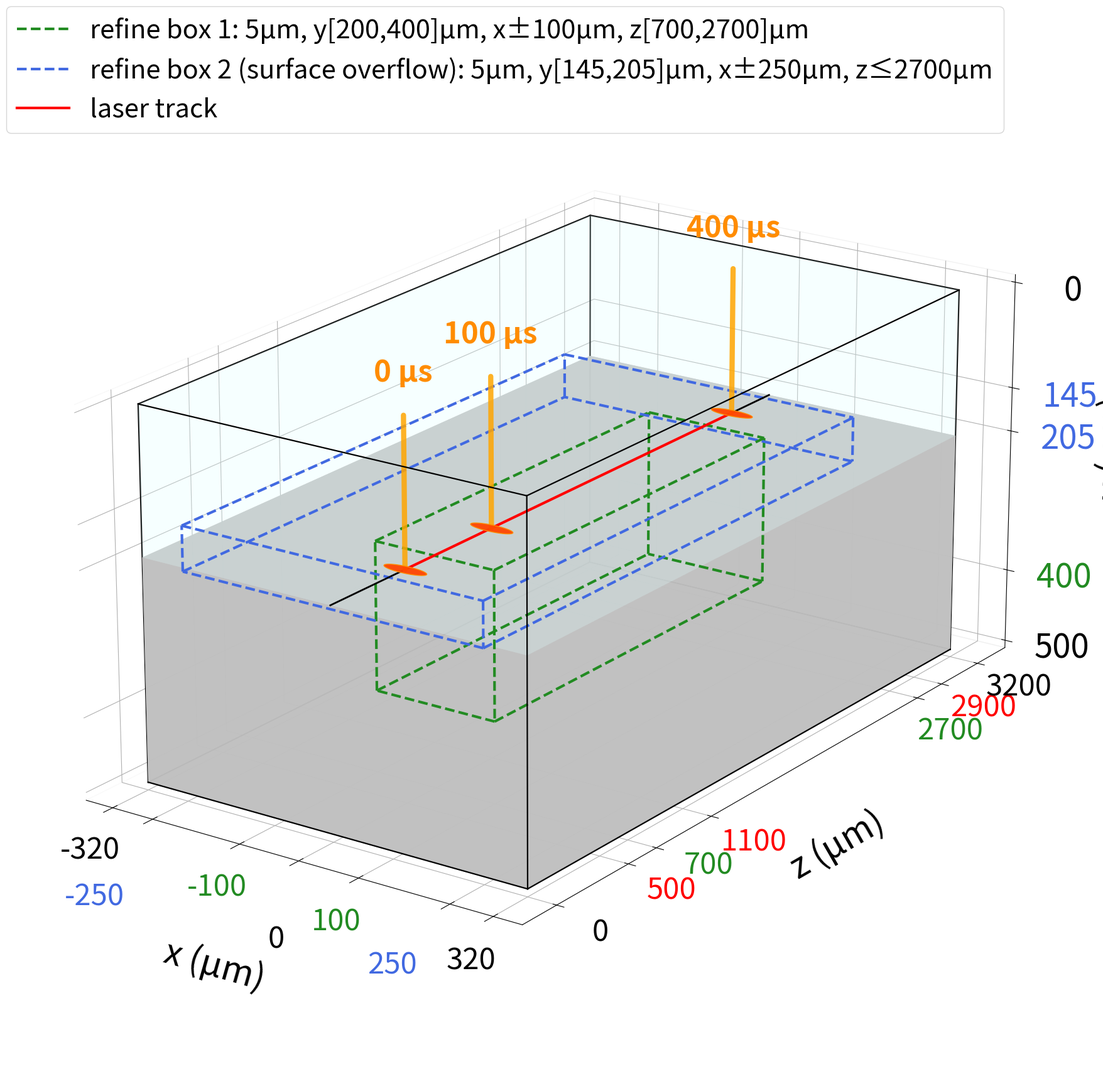

The matplotlib source for this figure: (Note: this script raises an exception after producing the figure.)
#!/usr/bin/env python3
"""Schematic of the shared VDEP domain, metal slab, laser track, and static
refinement boxes (2026-07-23 clipped geometry).

Values match report/jul23-tasks.md / tutorials/laserbeamFoam/vdep/testrun57_vdep_mesh_test.
"""
import numpy as np
import matplotlib.pyplot as plt
from matplotlib.transforms import ScaledTranslation
from mpl_toolkits.mplot3d.art3d import Poly3DCollection

plt.rcParams.update({
    "font.size": 36,
    "axes.labelsize": 40,
    "legend.fontsize": 30,
    "xtick.labelsize": 30,
    "ytick.labelsize": 30,
})

# --- shared geometry (um), 2026-07-23 clipped domain ---
X0, X1 = -320, 320
Y0, Y1 = 0, 500            # was 0, 700
Z0, Z1 = 0, 3200
Y_SURF = 200                # was 300
TRACK_X = 0
TRACK_Z0, TRACK_Z1 = 500, 2900
LASER_R = 35

# static refinement boxes (see report/jul23-tasks.md / testrun57_vdep_mesh_test)
BOX1 = dict(x0=-100, x1=100, y0=200, y1=400, z0=700, z1=2700,
            color="forestgreen", label="refine box 1: 5µm, y[200,400]µm, x±100µm, z[700,2700]µm")
BOX2 = dict(x0=-250, x1=250, y0=145, y1=205, z0=Z0, z1=2700,
            color="royalblue", label="refine box 2 (surface overflow): 5µm, y[145,205]µm, x±250µm, z≤2700µm")

# laser positions to depict: (time label, z position)
Z_100US = TRACK_Z0 + 600  # 100 us * 6 um/us = 600 um
beam_events = [
    ("0 μs", TRACK_Z0),
    ("100 μs", Z_100US),
    ("400 μs", TRACK_Z1),
]

fig = plt.figure(figsize=(30, 22))
ax3d = fig.add_subplot(111, projection="3d")
# mplot3d's automatic depth-sort picks one centroid depth per artist and can draw a
# large translucent face after (on top of) a thin line that actually passes in front
# of it for most of its length -- the classic "line behind glass" artifact. Disabling
# it and setting explicit zorder per artist gives predictable, correct draw order for
# this kind of mostly-disjoint schematic (box shell behind, beams/labels in front).
ax3d.computed_zorder = False


def remap(x, y, z):
    # mplot3d always draws its 3rd argument as the vertical screen axis; physical y
    # (height/depth) should read as "up", so remap (x, y, z) -> (x, z, y) for plotting.
    return x, z, y


def box_faces(x0, x1, y0, y1, z0, z1):
    v = [(x0, y0, z0), (x1, y0, z0), (x1, y1, z0), (x0, y1, z0),
         (x0, y0, z1), (x1, y0, z1), (x1, y1, z1), (x0, y1, z1)]
    return [
        [v[0], v[1], v[2], v[3]],  # z0
        [v[4], v[5], v[6], v[7]],  # z1
        [v[0], v[1], v[5], v[4]],  # y0
        [v[3], v[2], v[6], v[7]],  # y1
        [v[0], v[3], v[7], v[4]],  # x0
        [v[1], v[2], v[6], v[5]],  # x1
    ]


def box_vertices(x0, x1, y0, y1, z0, z1):
    return [(x0, y0, z0), (x1, y0, z0), (x1, y1, z0), (x0, y1, z0),
            (x0, y0, z1), (x1, y0, z1), (x1, y1, z1), (x0, y1, z1)]


ALL_EDGES = [(0, 1), (1, 2), (2, 3), (3, 0), (4, 5), (5, 6), (6, 7), (7, 4),
             (0, 4), (1, 5), (2, 6), (3, 7)]


def draw_box_wireframe(x0, x1, y0, y1, z0, z1, color, zorder_visible, zorder_hidden,
                        linewidth=1.2, linestyle="-", label=None):
    """Draw a box's 12 edges, sending the far-side ones (on its own x=x0 or z=z1
    face) to a lower zorder so a solid object in front of them still occludes
    correctly -- same rule established for the outer domain box, for this fixed
    view (elev=20, azim=-55)."""
    raw_verts = box_vertices(x0, x1, y0, y1, z0, z1)
    verts = [remap(*pt) for pt in raw_verts]

    def is_hidden(i, j):
        (px0, _, pz0) = raw_verts[i]
        (px1, _, pz1) = raw_verts[j]
        return (px0 == x0 and px1 == x0) or (pz0 == z1 and pz1 == z1)

    first = True
    for i, j in ALL_EDGES:
        (ax0, ay0, az0), (ax1_, ay1_, az1_) = verts[i], verts[j]
        hidden = is_hidden(i, j)
        z = zorder_hidden if hidden else zorder_visible
        lbl = label if (first and not hidden) else None
        ax3d.plot([ax0, ax1_], [ay0, ay1_], [az0, az1_], color=color, linewidth=linewidth,
                   linestyle=linestyle, zorder=z, label=lbl)
        if lbl is not None:
            first = False


# domain wireframe -- visible edges on top (25), far-side edges behind the solid
# fills (1)
draw_box_wireframe(X0, X1, Y0, Y1, Z0, Z1, color="k", zorder_visible=25, zorder_hidden=1,
                    linewidth=1.6)

# metal slab (solid), y = Y_SURF -> Y1 (physical height). No edgecolors here: a
# Poly3DCollection draws all 6 of its own faces' edges without occlusion, which
# reproduced the same far-corner-lines-through-the-solid artifact as the domain
# box did. The domain wireframe above (which *is* occlusion-aware) already
# supplies the outer box lines; the metal/gas color change marks the surface.
metal = [[remap(*pt) for pt in face] for face in box_faces(X0, X1, Y_SURF, Y1, Z0, Z1)]
ax3d.add_collection3d(Poly3DCollection(metal, facecolors="silver", edgecolors="none",
                                        alpha=0.85, zorder=2))

# gas headspace, y = Y0 -> Y_SURF (physical height), drawn translucent for contrast
gas = [[remap(*pt) for pt in face] for face in box_faces(X0, X1, Y0, Y_SURF, Z0, Z1)]
ax3d.add_collection3d(Poly3DCollection(gas, facecolors="lightcyan", edgecolors="none",
                                        alpha=0.15, zorder=3))

# static refinement boxes -- drawn on top of the metal/gas fills (zorder > 3) but
# below the laser track/beams/labels, dashed so they read distinctly from the
# solid-black domain outline
draw_box_wireframe(**{k: v for k, v in BOX1.items() if k not in ("color", "label")},
                    color=BOX1["color"], zorder_visible=12, zorder_hidden=4,
                    linewidth=3.0, linestyle="--", label=BOX1["label"])
draw_box_wireframe(**{k: v for k, v in BOX2.items() if k not in ("color", "label")},
                    color=BOX2["color"], zorder_visible=13, zorder_hidden=4,
                    linewidth=3.0, linestyle="--", label=BOX2["label"])

# full laser track line along the surface (active portion, red)
tx, ty, tz = remap(TRACK_X, Y_SURF, TRACK_Z0)
tx2, ty2, tz2 = remap(TRACK_X, Y_SURF, TRACK_Z1)
ax3d.plot([tx, tx2], [ty, ty2], [tz, tz2], color="red", linewidth=3, zorder=15,
          label="laser track")

# track line extended beyond the active laser region to the domain edges
# (black, no legend entry) -- just shows where the surface/centerline continues
z0e, z0e2 = remap(TRACK_X, Y_SURF, Z0), remap(TRACK_X, Y_SURF, TRACK_Z0)
z1e, z1e2 = remap(TRACK_X, Y_SURF, TRACK_Z1), remap(TRACK_X, Y_SURF, Z1)
ax3d.plot([z0e[0], z0e2[0]], [z0e[1], z0e2[1]], [z0e[2], z0e2[2]],
          color="black", linewidth=2, zorder=14)
ax3d.plot([z1e[0], z1e2[0]], [z1e[1], z1e2[1]], [z1e[2], z1e2[2]],
          color="black", linewidth=2, zorder=14)

# laser beams (top of domain -> metal surface) at each timestamped location.
# A full plot_surface tube z-fights badly against the box's Poly3DCollections in
# mplot3d, so instead: a thick translucent centerline (renders like the other
# Line3D objects, e.g. the red track) plus a flat filled disk where it lands on
# the metal surface (coplanar with the metal face, so it sorts cleanly too).
theta = np.linspace(0, 2 * np.pi, 40)

for label, zc in beam_events:
    bx, by, bz = remap(TRACK_X, Y0, zc)
    sx, sy, sz = remap(TRACK_X, Y_SURF, zc)
    ax3d.plot([bx, sx], [by, sy], [bz, sz], color="orange", linewidth=6, alpha=0.85,
              solid_capstyle="round", zorder=16)

    disk = [remap(TRACK_X + LASER_R * np.cos(t), Y_SURF, zc + LASER_R * np.sin(t))
            for t in theta]
    ax3d.add_collection3d(Poly3DCollection([disk], facecolors="orangered",
                                            edgecolors="darkorange", linewidths=1.0,
                                            alpha=0.95, zorder=17))

    # time label, close above the top of the beam line
    lx, ly, lz = remap(TRACK_X, Y0 - 35, zc)
    ax3d.text(lx, ly, lz, label, color="darkorange", fontsize=34, fontweight="bold",
              ha="center", va="bottom", zorder=20)
    # (z-location is no longer labeled here -- the z-axis ticks now show 0.5/1.1/2.9
    # directly, which made this redundant)

ax3d.set_xlabel("x (µm)", labelpad=75)
ax3d.set_ylabel("z (µm)", labelpad=65)
ax3d.set_zlabel("y (µm)", labelpad=55)

# Ticks curated to only meaningful values (domain extent + feature locations),
# not an even grid -- e.g. x shows the domain half-width and both refinement
# boxes' half-widths; z shows the domain extent plus the three beam-event
# locations (which is also why the separate z-location text labels were
# dropped above).
X_TICKS = [X0, BOX2["x0"], BOX1["x0"], 0, BOX1["x1"], BOX2["x1"], X1]
Z_TICKS = sorted({Z0, BOX1["z0"], TRACK_Z0, Z_100US, BOX1["z1"], TRACK_Z1, Z1})
Y_TICKS = sorted({Y0, BOX2["y0"], BOX2["y1"], BOX1["y1"], Y1})  # BOX1["y0"] (200) omitted, redundant next to BOX2["y1"] (205)
def fmt(v):
    return f"{v:g}"


def stagger(values, extra_depth=None):
    # Alternate a leading blank line on every other label so dense tick runs
    # don't visually overlap, staggering them up/down instead of needing more
    # horizontal space. extra_depth: {index: n} adds n extra blank lines to
    # push specific labels further out -- used where the z=3200 and y=500
    # domain-edge labels meet at a shared corner and collide even after the
    # normal 1-line stagger.
    extra_depth = extra_depth or {}
    out = []
    for i, v in enumerate(values):
        depth = (1 if i % 2 else 0) + extra_depth.get(i, 0)
        out.append(("\n" * depth) + fmt(v))
    return out


ax3d.set_xticks(X_TICKS)
ax3d.set_xticklabels(stagger(X_TICKS))
ax3d.set_yticks(Z_TICKS)
ax3d.set_yticklabels([fmt(v) for v in Z_TICKS])
ax3d.set_zticks(Y_TICKS)
ax3d.set_zticklabels([fmt(v) for v in Y_TICKS])

# true mm ratios make this an unreadable sliver (scan extent is ~5x the other two) -- compress it
ax3d.set_box_aspect((X1 - X0, (Z1 - Z0) / 3.0, Y1 - Y0))
ax3d.invert_zaxis()  # y=0 (atmosphere) at top, y=Y1 (substrate) at bottom, visually
ax3d.xaxis.pane.set_facecolor("white")
ax3d.yaxis.pane.set_facecolor("white")
ax3d.zaxis.pane.set_facecolor("white")
ax3d.tick_params(axis="both", labelsize=38, pad=14)
ax3d.xaxis.set_tick_params(labelsize=34, pad=18)
ax3d.yaxis.set_tick_params(labelsize=34, pad=28)
ax3d.zaxis.set_tick_params(labelsize=38, pad=34)
ax3d.view_init(elev=20, azim=-55)
ax3d.legend(loc="upper left", bbox_to_anchor=(-0.02, 1.02))

GRID_DEFAULT = "0.8"
CLOSE = 1e-9


def x_tick_color(v):
    if abs(v - BOX2["x0"]) < CLOSE or abs(v - BOX2["x1"]) < CLOSE:
        return BOX2["color"]
    if abs(v - BOX1["x0"]) < CLOSE or abs(v - BOX1["x1"]) < CLOSE:
        return BOX1["color"]
    return GRID_DEFAULT


def z_tick_color(v):
    if abs(v - BOX1["z0"]) < CLOSE or abs(v - BOX1["z1"]) < CLOSE:
        return BOX1["color"]
    if abs(v - TRACK_Z0) < CLOSE or abs(v - Z_100US) < CLOSE or abs(v - TRACK_Z1) < CLOSE:
        return "red"
    return GRID_DEFAULT


def y_tick_color(v):
    if abs(v - BOX2["y0"]) < CLOSE or abs(v - BOX2["y1"]) < CLOSE:
        return BOX2["color"]
    if abs(v - BOX1["y0"]) < CLOSE or abs(v - BOX1["y1"]) < CLOSE:
        return BOX1["color"]
    return GRID_DEFAULT


def nudge_label(lab, dx_chars, dy_chars, fontsize):
    """Permanently shift a 3D tick label by a number of character-widths in
    screen space (right/up positive). A plain set_transform() offset gets
    silently discarded: mplot3d's Axis3D.draw() resets each tick label's
    transform back to plain transData on every draw (including the one
    savefig() triggers internally). Patching set_transform so it composes
    our offset on top of *whatever* transform it's given next survives that,
    since it re-applies on every future call, not just once now."""
    char_px = 0.6 * fontsize
    nudge = ScaledTranslation(dx_chars * char_px / 72, dy_chars * char_px / 72,
                               fig.dpi_scale_trans)
    orig_set_transform = lab.set_transform

    def _patched(t, orig=orig_set_transform, nudge=nudge):
        orig(t + nudge)

    lab.set_transform = _patched
    lab.set_transform(lab.get_transform())  # apply immediately too


# Color the box-boundary x/y/z tick labels to match their box's outline color
fig.canvas.draw()
for loc, lab in zip(ax3d.xaxis.get_majorticklocs(), ax3d.xaxis.get_ticklabels()):
    c = x_tick_color(loc)
    if c != GRID_DEFAULT:
        lab.set_color(c)
    if abs(loc - BOX2["x0"]) < CLOSE:
        nudge_label(lab, dx_chars=-2, dy_chars=0, fontsize=34)
    elif abs(loc - BOX2["x1"]) < CLOSE:
        nudge_label(lab, dx_chars=-2, dy_chars=1, fontsize=34)
for loc, lab in zip(ax3d.yaxis.get_majorticklocs(), ax3d.yaxis.get_ticklabels()):
    c = z_tick_color(loc)
    if c != GRID_DEFAULT:
        lab.set_color(c)
    nudge_label(lab, dx_chars=1, dy_chars=1, fontsize=34)
    if abs(loc - BOX1["z0"]) < CLOSE:  # 700: extra nudge, up+right
        nudge_label(lab, dx_chars=0.5, dy_chars=0.5, fontsize=34)
    elif abs(loc - BOX1["z1"]) < CLOSE:  # 2700: extra nudge, down+left
        nudge_label(lab, dx_chars=-0.5, dy_chars=-0.5, fontsize=34)
for loc, lab in zip(ax3d.zaxis.get_majorticklocs(), ax3d.zaxis.get_ticklabels()):
    c = y_tick_color(loc)
    if c != GRID_DEFAULT:
        lab.set_color(c)

fig.tight_layout()
fig.savefig("report/domain_schematic.png", dpi=160)
print("wrote report/domain_schematic.png")
